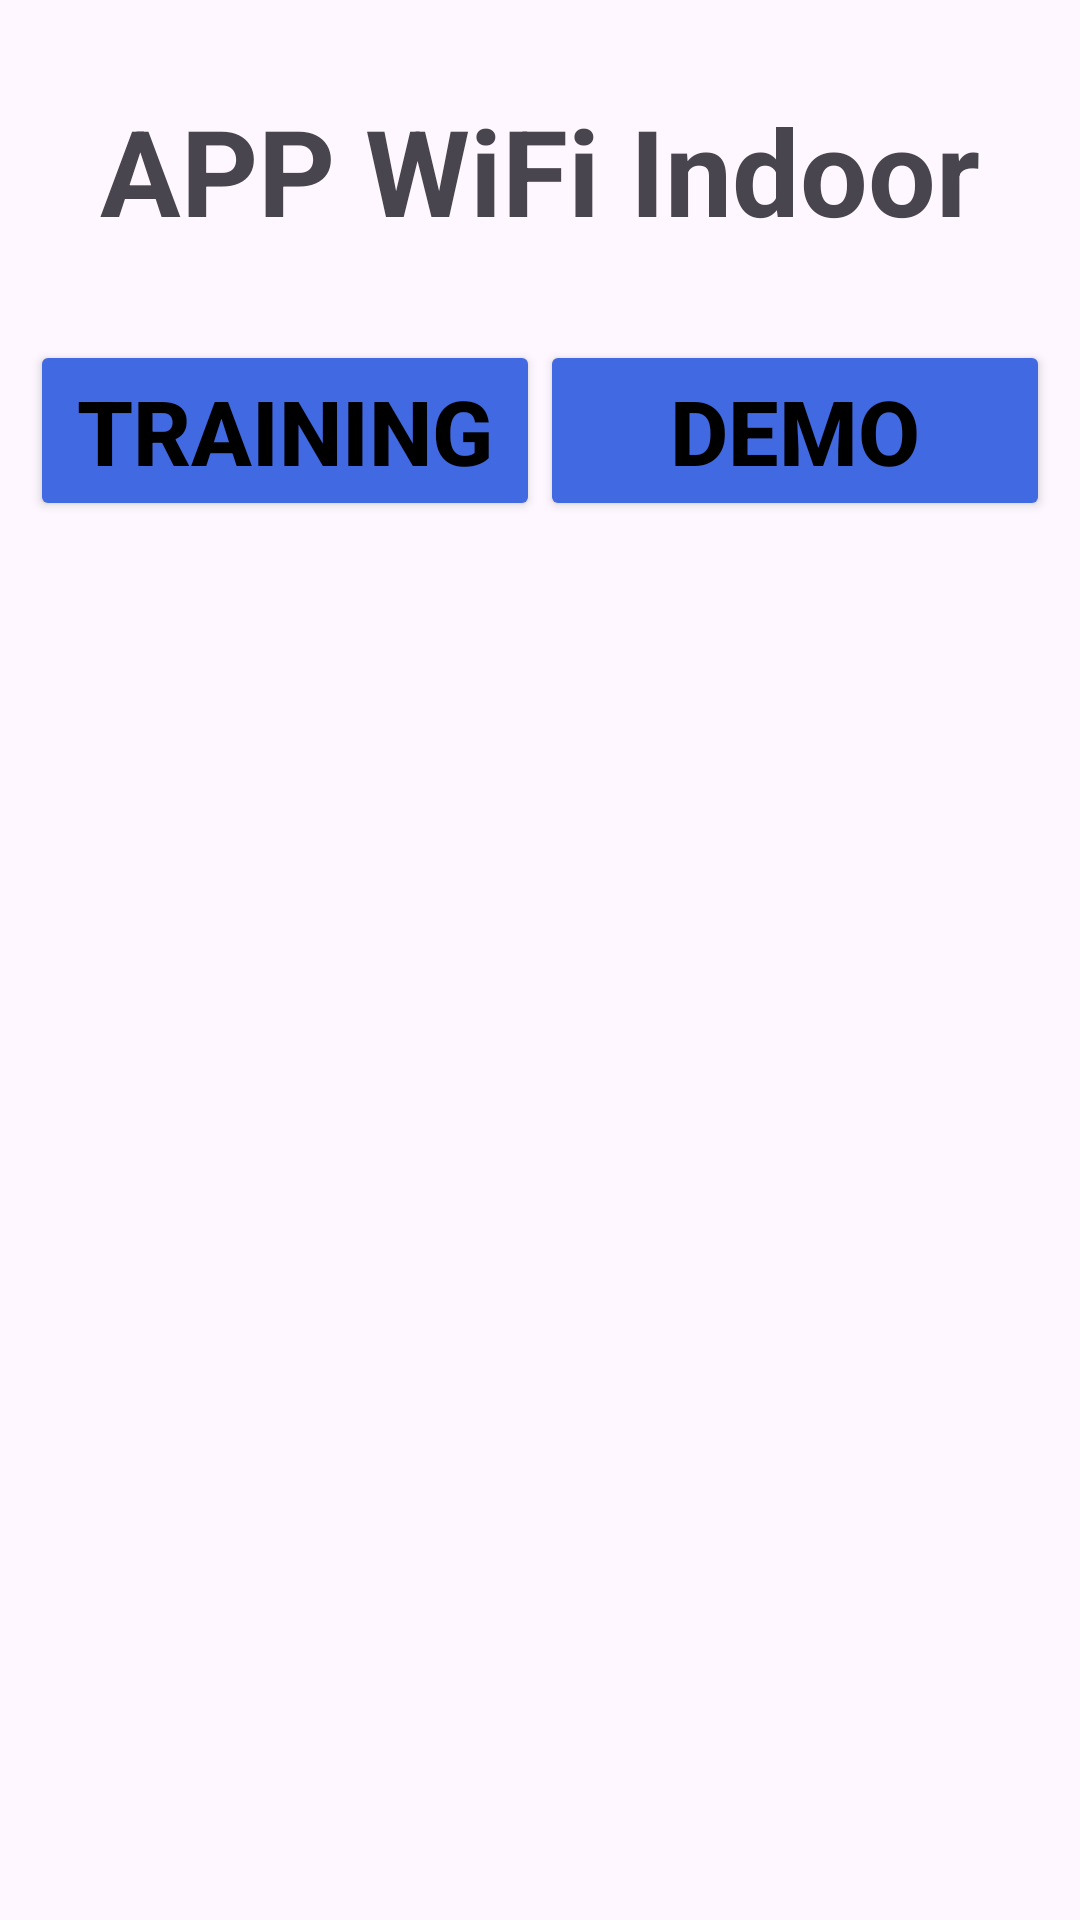

This screen was rendered from an Android layout file. Write that file and the resources it references.
<!-- AndroidManifest.xml: application theme Theme.IndoorWiFiPositioning -->
<!-- res/layout/activity_main.xml -->
<?xml version="1.0" encoding="utf-8"?>
<LinearLayout xmlns:android="http://schemas.android.com/apk/res/android"

    xmlns:tools="http://schemas.android.com/tools"
    android:id="@+id/main"
    android:layout_width="match_parent"
    android:layout_height="match_parent"
    android:orientation="vertical"
    android:gravity="center_horizontal"
    tools:context=".MainActivity">

    <TextView
        android:layout_width="wrap_content"
        android:layout_height="wrap_content"
        android:text="@string/Indoor"
        android:textSize="@dimen/Title"
        android:textStyle="bold"
        android:layout_marginTop="@dimen/Margin"/>


    <LinearLayout
        android:layout_width="match_parent"
        android:layout_height="wrap_content"
        android:gravity="center_horizontal"
        android:orientation="horizontal"
        android:layout_marginLeft="@dimen/Margin_main"
        android:layout_marginRight="@dimen/Margin_main"
        android:layout_marginTop="@dimen/Margin">

        <Button
            android:id="@+id/bttTraining"
            android:layout_width="0dp"
            android:layout_weight="1"
            android:layout_height="wrap_content"
            android:text="@string/TitleTraining"
            android:textSize="@dimen/Button"
            android:textColor="@color/black"
            android:textStyle="bold"
            android:backgroundTint="@color/blue"/>
        <Button
            android:id="@+id/bttDemo"
            android:layout_width="0dp"
            android:layout_weight="1"
            android:layout_height="wrap_content"
            android:text="@string/TitleDemo"
            android:textSize="@dimen/Button"
            android:textColor="@color/black"
            android:textStyle="bold"
            android:backgroundTint="@color/blue"/>

    </LinearLayout>


    <androidx.fragment.app.FragmentContainerView
        android:id="@+id/fragmentContainer"
        android:layout_width="match_parent"
        android:layout_height="match_parent"
        />



</LinearLayout>
<!-- resources referenced by this layout -->
<resources>
  <color name="black">#FF000000</color>
  <color name="blue">#4169E1</color>
  <dimen name="Button">30sp</dimen>
  <dimen name="Margin">30dp</dimen>
  <dimen name="Margin_main">10dp</dimen>
  <dimen name="Title">40sp</dimen>
  <string name="Indoor">APP WiFi Indoor</string>
  <string name="TitleDemo">Demo</string>
  <string name="TitleTraining"> Training</string>
  <style name="Theme.IndoorWiFiPositioning" parent="Base.Theme.IndoorWiFiPositioning" />
  <style name="Base.Theme.IndoorWiFiPositioning" parent="Theme.Material3.DayNight.NoActionBar">
          
          
      </style>
</resources>
